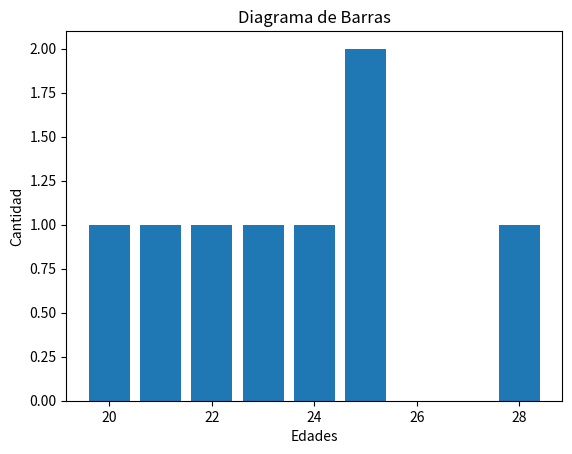

Write Python code to recreate this figure.
import numpy as np
from matplotlib import pyplot as plt

a = np.array([20,22,23,28,21,25,24])

print('Edades')
print(a)

print('Rango')
print(np.ptp(a))

print('Tercer Percentil')
print(np.percentile(a,3))

print('Mediana')
print(np.median(a))

print(('Media'))
print(np.mean(a))

print('Desvacion Estandar')
print(np.std(a))


x = [20,22,23,28,21,25,24]
y = [1,1,1,1,1,2,1]

plt.bar(x, y, align= 'center')
plt.title('Diagrama de Barras')
plt.ylabel('Cantidad')
plt.xlabel('Edades')
plt.show()
